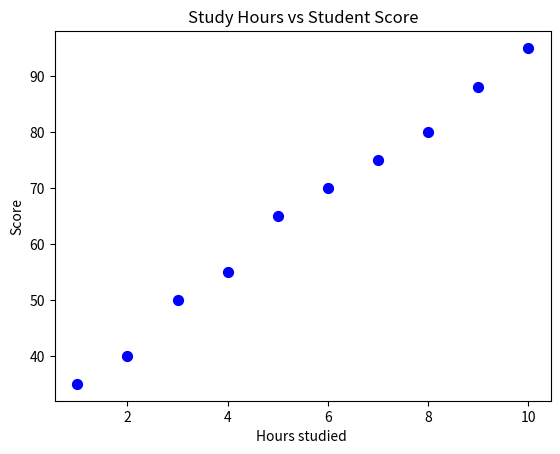

Write the Python code that produced this figure.
import pandas as pd
import matplotlib.pyplot as plt

# ============================================================
# 📊 SCATTER PLOT QUESTIONS
# ============================================================

# Sample Dataset ⿡: Study hours vs Score

df_study = pd.DataFrame({
    'Hours Studied': [1, 2, 3, 4, 5, 6, 7, 8, 9, 10],
    'Score': [35, 40, 50, 55, 65, 70, 75, 80, 88, 95]
})
# ⿡ Create a scatter plot showing the relationship between 'Hours Studied' and 'Score' from the dataset.
#     - Label the X-axis as "Hours Studied" and Y-axis as "Score".
#     - Add a title: "Study Hours vs Student Score".

plt.title('Study Hours vs Student Score')
plt.xlabel('Hours studied ')
plt.ylabel('Score')
plt.scatter(df_study['Hours Studied'],df_study['Score'],color = 'Blue',
            s = 50,
            label = 'Score')
plt.show()